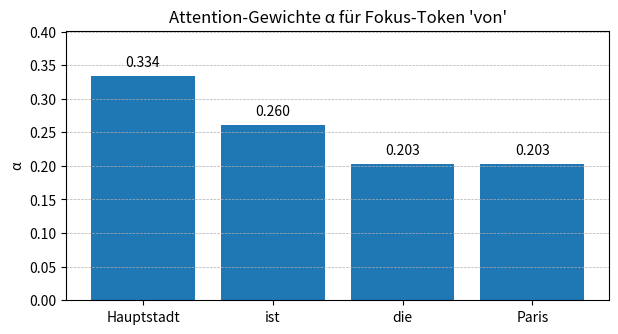

The script that saved this image:
import numpy as np
import pandas as pd
import matplotlib.pyplot as plt

np.set_printoptions(suppress=True)


tokens = ["Paris", "ist", "die", "Hauptstadt", "von"]

X = {
    "Paris":      np.array([2, 0, 1, 1], dtype=float),
    "ist":        np.array([0, 2, 0, 1], dtype=float),
    "die":        np.array([1, 1, 0, 0], dtype=float),
    "Hauptstadt": np.array([0, 1, 3, 1], dtype=float),
    "von":        np.array([1, 2, 1, 0], dtype=float),  # Fokus-Token
}

df_x = pd.DataFrame({t: X[t] for t in tokens}).T
df_x.columns = ["x1", "x2", "x3", "x4"]
df_x


d = 4
Wq = np.eye(d)
Wk = 0.5 * np.eye(d)
Wv = 0.5 * np.eye(d)

print("Wq =\n", Wq)
print("\nWk =\n", Wk)
print("\nWv =\n", Wv)


q_von = Wq @ X["von"]
print("q_von =", q_von)


context_tokens = ["Paris", "ist", "die", "Hauptstadt"]

K = {t: (Wk @ X[t]) for t in context_tokens}
df_k = pd.DataFrame({t: K[t] for t in context_tokens}).T
df_k.columns = ["k1", "k2", "k3", "k4"]
df_k


sqrt_d = np.sqrt(d)

dot = {t: float(q_von @ K[t]) for t in context_tokens}
score = {t: dot[t] / sqrt_d for t in context_tokens}

df_scores = pd.DataFrame({
    "Skalarprodukt (q·k)": [dot[t] for t in context_tokens],
    "Score = (q·k)/sqrt(d)": [score[t] for t in context_tokens],
}, index=context_tokens)

df_scores


score_vec = np.array([score[t] for t in context_tokens], dtype=float)
e_score = np.exp(score_vec)
sum_e = float(np.sum(e_score))
alpha = e_score / sum_e

df_softmax = pd.DataFrame({
    "e^Score": e_score,
    "Gewicht α": alpha,
}, index=context_tokens)

df_softmax


V = {t: (Wv @ X[t]) for t in context_tokens}
df_v = pd.DataFrame({t: V[t] for t in context_tokens}).T
df_v.columns = ["v1", "v2", "v3", "v4"]
df_v


output = np.zeros(d)
for i, t in enumerate(context_tokens):
    output += alpha[i] * V[t]

output


expected = np.array([0.304, 0.529, 0.603, 0.339])

print("Output (raw):", output)
print("Output (rounded 3):", np.round(output, 3))
print("Expected:", expected)
print("\nAbweichung:", np.round(output - expected, 6))


def fmt_vec(v, nd=3):
    return "[" + ", ".join(f"{x:.{nd}f}" for x in v) + "]"

print("="*70)
print("SCHRITT 1: Eingabevektoren x")
for t in tokens:
    print(f"{t:10s}: {fmt_vec(X[t], 0)}")

print("\n" + "="*70)
print("SCHRITT 2: Gewichtsmatrizen")
print("Wq = I")
print(Wq)
print("\nWk = 0.5 I")
print(Wk)
print("\nWv = 0.5 I")
print(Wv)

print("\n" + "="*70)
print("SCHRITT 3: Query q_von = Wq * x_von")
print("x_von   =", fmt_vec(X["von"], 0))
print("q_von   =", fmt_vec(q_von, 0))

print("\n" + "="*70)
print("SCHRITT 4: Keys k_j = Wk * x_j")
for t in context_tokens:
    print(f"k_{t:10s}= {fmt_vec(K[t], 3)}")

print("\n" + "="*70)
print("SCHRITT 5: Scores score_j = (q·k)/sqrt(d), d=4 -> sqrt(d)=2")
print("q_von =", fmt_vec(q_von, 3))
print("sqrt(d)=", sqrt_d)
for t in context_tokens:
    print(f"{t:10s}: q·k = {dot[t]:.3f}  -> score = {score[t]:.3f}")

print("\n" + "="*70)
print("SCHRITT 6: Softmax")
for i, t in enumerate(context_tokens):
    print(f"{t:10s}: e^score = {e_score[i]:.3f}")
print("Summe e^score =", f"{sum_e:.3f}")
for i, t in enumerate(context_tokens):
    print(f"{t:10s}: alpha = {alpha[i]:.3f}")

print("\n" + "="*70)
print("SCHRITT 7: Values v_j = Wv * x_j")
for t in context_tokens:
    print(f"v_{t:10s}= {fmt_vec(V[t], 3)}")

print("\n" + "="*70)
print("SCHRITT 8: Output = Sum(alpha_j * v_j)")
tmp = np.zeros(d)
for i, t in enumerate(context_tokens):
    contrib = alpha[i] * V[t]
    tmp += contrib
    print(f"+ {alpha[i]:.3f} * v_{t:10s} = {fmt_vec(contrib, 3)}")
print("-------------------------------------------")
print("Output =", fmt_vec(tmp, 3))

print("\nVergleich Folie:")
print("Output (gerundet) =", fmt_vec(np.round(output, 3), 3))
print("Folie             =", fmt_vec(expected, 3))
print("="*70)


# Sortiert nach Gewicht (wie typische Darstellung)
order = np.argsort(alpha)[::-1]
tok_sorted = [context_tokens[i] for i in order]
alpha_sorted = alpha[order]
score_sorted = score_vec[order]

plt.figure(figsize=(7, 3.5))
plt.bar(tok_sorted, alpha_sorted)
plt.title("Attention-Gewichte α für Fokus-Token 'von'")
plt.ylabel("α")
plt.ylim(0, max(alpha_sorted) * 1.2)
plt.grid(axis="y", linestyle="--", linewidth=0.5)

# Werte über die Balken schreiben
for i, v in enumerate(alpha_sorted):
    plt.text(i, v + 0.01, f"{v:.3f}", ha="center", va="bottom")

plt.show()


df_summary = pd.DataFrame({
    "Gewicht α": alpha,
    "Score": score_vec,
    "e^Score": e_score,
}, index=context_tokens)

df_summary.sort_values("Gewicht α", ascending=False)
